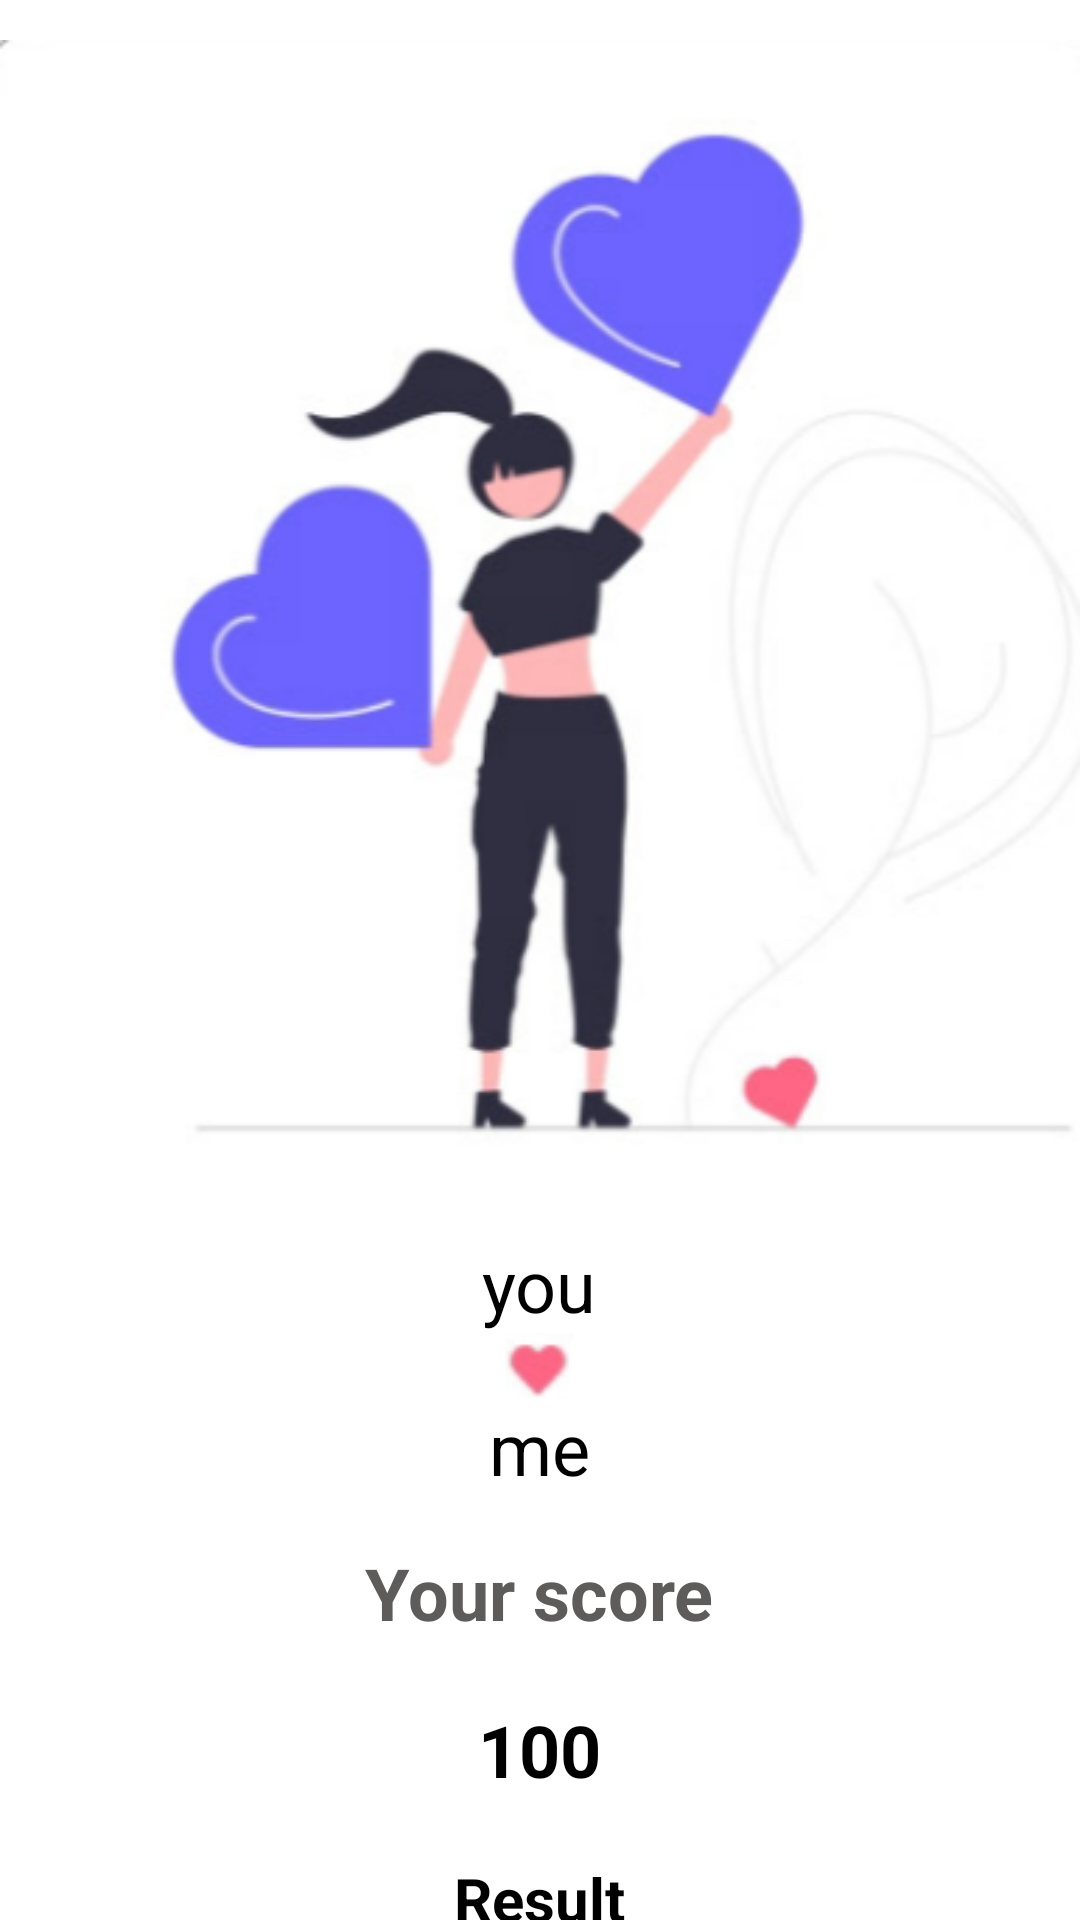

Write the Android layout XML for this screen, with the resource values it uses.
<!-- AndroidManifest.xml: application theme Theme.LoveCalculator -->
<!-- res/layout/fragment_result.xml -->
<?xml version="1.0" encoding="utf-8"?>
<LinearLayout xmlns:android="http://schemas.android.com/apk/res/android"
    xmlns:app="http://schemas.android.com/apk/res-auto"
    xmlns:tools="http://schemas.android.com/tools"
    android:layout_width="match_parent"
    android:layout_height="match_parent"
    android:orientation="vertical"
    tools:context=".ResultFragment">

    <ImageView
        android:id="@+id/img_result"
        android:layout_width="match_parent"
        android:layout_height="wrap_content"
        android:src="@drawable/result" />

    <TextView
        android:id="@+id/tv_you"
        android:layout_width="wrap_content"
        android:layout_height="wrap_content"
        android:layout_gravity="center"
        android:layout_marginTop="16dp"
        android:text="you"
        android:textColor="@color/black"
        android:textSize="24sp" />

    <ImageView
        android:id="@+id/img_little_heart"
        android:layout_width="wrap_content"
        android:layout_height="wrap_content"
        android:layout_gravity="center"
        android:src="@drawable/little_heart" />

    <TextView
        android:id="@+id/tv_me"
        android:layout_width="wrap_content"
        android:layout_height="wrap_content"
        android:layout_gravity="center"
        android:text="me"
        android:textColor="@color/black"
        android:textSize="24sp" />

    <TextView
        android:id="@+id/tv_your_score"
        android:layout_width="wrap_content"
        android:layout_height="wrap_content"
        android:layout_gravity="center"
        android:layout_marginTop="16dp"
        android:text="Your score"
        android:textColor="@color/grey"
        android:textSize="24sp"
        android:textStyle="bold" />

    <TextView
        android:id="@+id/tv_percent"
        android:layout_width="wrap_content"
        android:layout_height="wrap_content"
        android:layout_gravity="center"
        android:layout_marginTop="20dp"
        android:text="100"
        android:textColor="@color/black"
        android:textSize="24sp"
        android:textStyle="bold" />

    <TextView
        android:id="@+id/tv_result"
        android:layout_width="wrap_content"
        android:layout_height="wrap_content"
        android:layout_gravity="center"
        android:layout_marginTop="20dp"
        android:text="Result"
        android:textColor="@color/black"
        android:textSize="20sp"
        android:textStyle="bold" />

    <com.google.android.material.button.MaterialButton
        android:id="@+id/btn_try_again"
        android:layout_width="wrap_content"
        android:layout_height="wrap_content"
        android:layout_gravity="center"
        android:layout_marginTop="20dp"
        android:backgroundTint="#1E88E5"
        android:text="Try again"
        android:textAllCaps="false"
        android:textSize="24sp"
        app:cornerRadius="20dp" />

</LinearLayout>
<!-- resources referenced by this layout -->
<resources>
  <color name="black">#FF000000</color>
  <color name="grey">#5E5B5B</color>
  <!-- drawable little_heart: png bitmap (drawable, 1264 bytes) -->
  <!-- drawable result: png bitmap (drawable, 65628 bytes) -->
  <style name="Theme.LoveCalculator" parent="Base.Theme.LoveCalculator">
          
          <item name="android:navigationBarColor">@android:color/transparent</item>
          <item name="android:statusBarColor">@android:color/transparent</item>
          <item name="android:windowLightStatusBar">?attr/isLightTheme</item>
      </style>
</resources>
